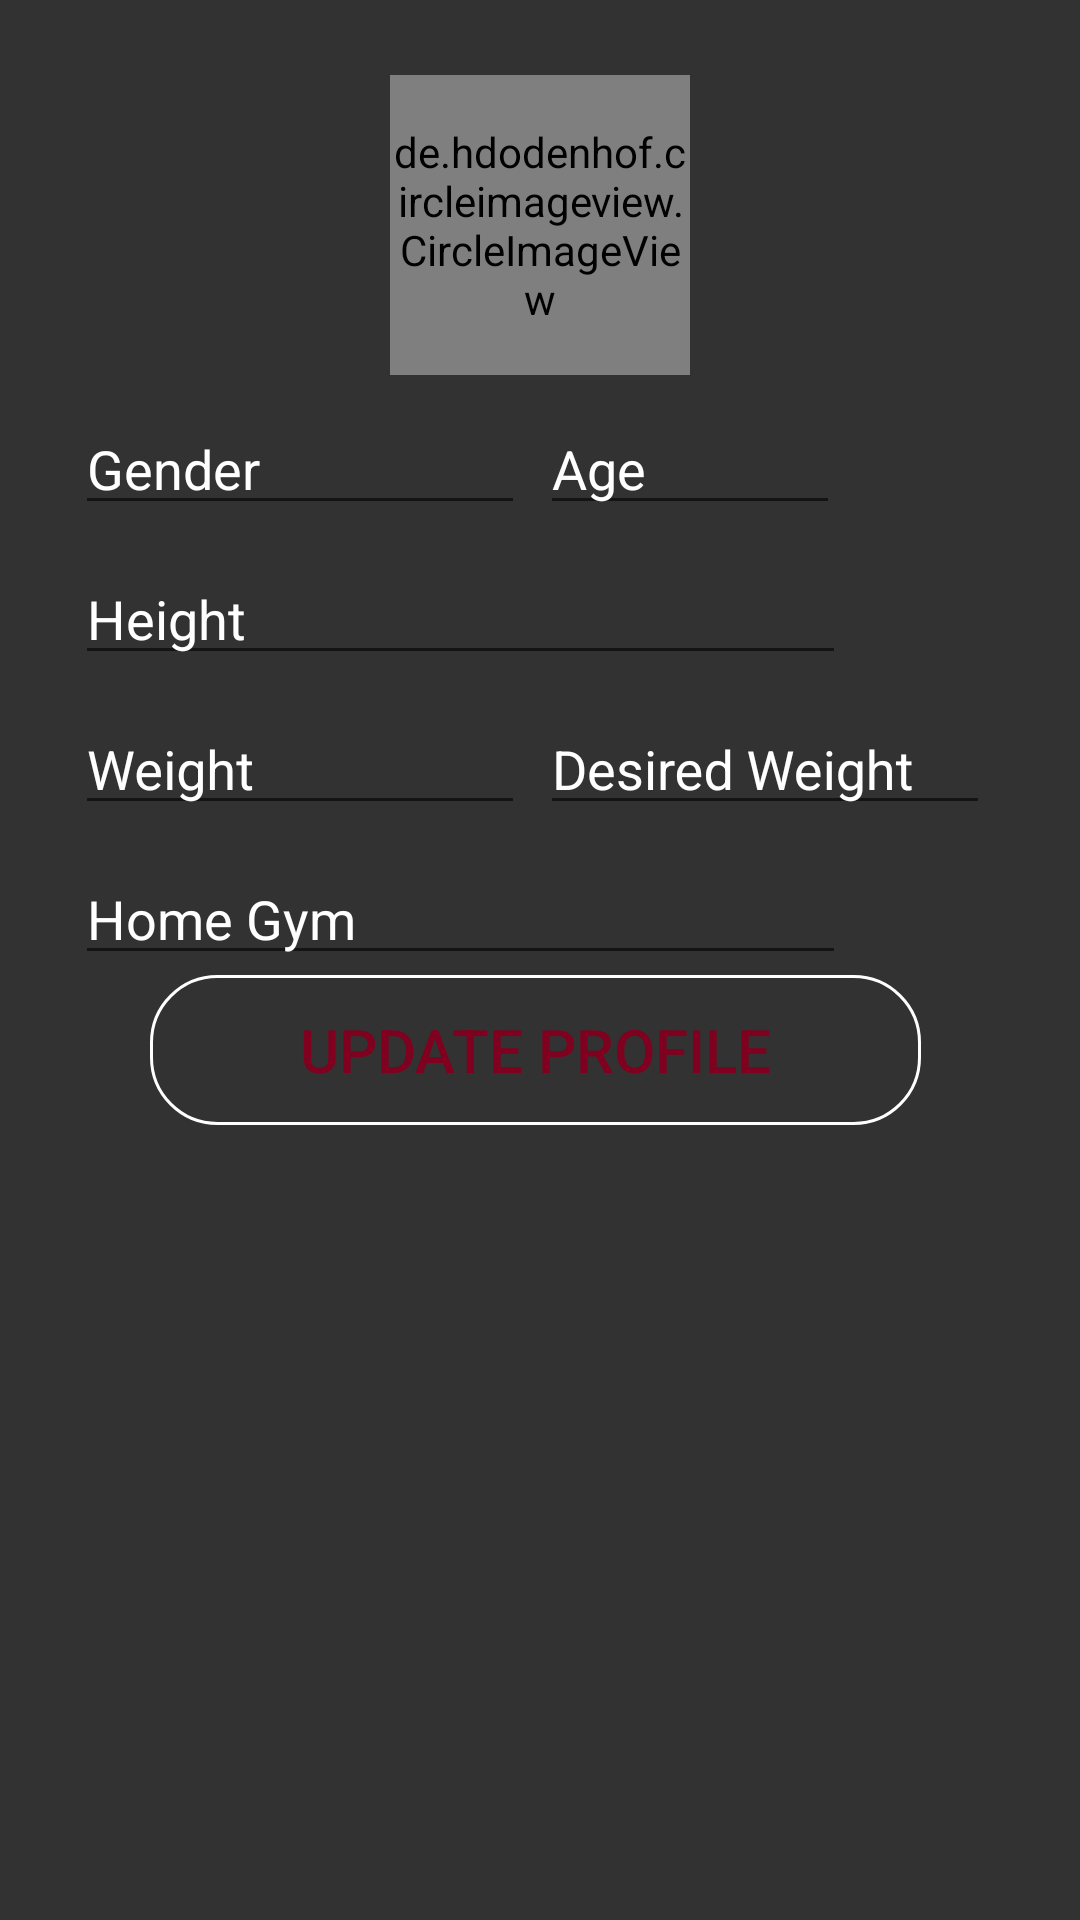

The Android layout XML behind this screen, and the referenced resources:
<!-- AndroidManifest.xml: application theme AppTheme2 -->
<!-- res/layout/activity_profile.xml -->
<?xml version="1.0" encoding="utf-8"?>
<RelativeLayout
    xmlns:android="http://schemas.android.com/apk/res/android"
    xmlns:app="http://schemas.android.com/apk/res-auto"
    xmlns:tools="http://schemas.android.com/tools"
    android:layout_width="match_parent"
    android:layout_height="match_parent"
    android:background="#cc000000"
    tools:context=".Profile">


        <de.hdodenhof.circleimageview.CircleImageView xmlns:app="http://schemas.android.com/apk/res-auto"
            android:id="@+id/profile_img"
            android:layout_width="100dp"
            android:layout_height="100dp"
            android:layout_marginTop="25dp"
            android:layout_marginLeft="130dp"
            android:src="@drawable/gym"
            app:civ_border_color="@color/burgandy"
            app:civ_border_width="2dp" />



    <android.support.design.widget.TextInputLayout
        android:id="@+id/CustomerGender"
        android:layout_width="150dp"
        style="@style/edittext"
        android:layout_below="@id/profile_img"
        android:layout_marginLeft="25dp"
        android:hint="Gender">

        <android.support.design.widget.TextInputEditText
            android:layout_width="150dp"
            android:layout_height="wrap_content"
            android:drawablePadding="10dp"
            android:imeOptions="actionNext"
            android:inputType="textPersonName"
            android:maxLines="1"
            android:textColor="@color/white" />

    </android.support.design.widget.TextInputLayout>

    <android.support.design.widget.TextInputLayout
        android:id="@+id/CustomerAge"
        android:layout_width="150dp"
        style="@style/edittext"
        android:layout_below="@id/profile_img"
        android:layout_toRightOf="@id/CustomerGender"
        android:layout_marginLeft="5dp"
        android:hint="Age">

        <android.support.design.widget.TextInputEditText
            android:layout_width="100dp"
            android:layout_height="wrap_content"
            android:drawablePadding="10dp"
            android:imeOptions="actionNext"
            android:inputType="textPersonName"
            android:maxLines="1"
            android:textColor="@color/white" />

    </android.support.design.widget.TextInputLayout>

    <android.support.design.widget.TextInputLayout
        android:id="@+id/CustomerHeight"
        style="@style/edittext"
        android:layout_below="@id/CustomerAge"
        android:layout_marginLeft="25dp"
        android:hint="Height">

        <android.support.design.widget.TextInputEditText
            android:layout_width="match_parent"
            android:layout_height="wrap_content"
            android:drawablePadding="10dp"
            android:imeOptions="actionNext"
            android:inputType="textPersonName"
            android:maxLines="1"
            android:textColor="@color/white" />

    </android.support.design.widget.TextInputLayout>

    <android.support.design.widget.TextInputLayout
        android:id="@+id/CustomerWeight"
        android:layout_width="150dp"
        style="@style/edittext"
        android:layout_below="@id/CustomerHeight"
        android:layout_marginLeft="25dp"
        android:hint="Weight">

        <android.support.design.widget.TextInputEditText
            android:layout_width="150dp"
            android:layout_height="wrap_content"
            android:drawablePadding="10dp"
            android:imeOptions="actionNext"
            android:inputType="textPersonName"
            android:maxLines="1"
            android:textColor="@color/white" />

    </android.support.design.widget.TextInputLayout>

    <android.support.design.widget.TextInputLayout
        android:id="@+id/CustomerDesiredWeight"
        android:layout_width="150dp"
        style="@style/edittext"
        android:layout_toRightOf="@id/CustomerWeight"
        android:layout_below="@id/CustomerHeight"
        android:layout_marginLeft="5dp"
        android:hint="Desired Weight">

        <android.support.design.widget.TextInputEditText
            android:layout_width="150dp"
            android:layout_height="wrap_content"
            android:drawablePadding="10dp"
            android:imeOptions="actionNext"
            android:inputType="textPersonName"
            android:maxLines="1"
            android:textColor="@color/white" />

    </android.support.design.widget.TextInputLayout>

    <android.support.design.widget.TextInputLayout
        android:id="@+id/CustomerGym"
        style="@style/edittext"
        android:layout_below="@id/CustomerWeight"
        android:layout_marginLeft="25dp"
        android:hint="Home Gym">

        <android.support.design.widget.TextInputEditText
            android:layout_width="match_parent"
            android:layout_height="wrap_content"
            android:drawablePadding="10dp"
            android:imeOptions="actionNext"
            android:inputType="textPersonName"
            android:maxLines="1"
            android:textColor="@color/white" />

    </android.support.design.widget.TextInputLayout>

    <Button
        android:id="@+id/btnsendp"
        style="@style/edittext"
        android:layout_gravity="center_horizontal"
        android:text="Update Profile"
        android:textColor="@color/burgandy"
        android:layout_below="@id/CustomerGym"
        android:layout_marginLeft="50dp"
        android:background="@drawable/rounder_button"
        android:textSize="20sp" />


</RelativeLayout>
<!-- resources referenced by this layout -->
<resources>
  <color name="burgandy">#800020</color>
  <color name="white">#fff</color>
  <!-- drawable gym: png bitmap (drawable, 1845 bytes) -->
  <!-- drawable rounder_button (drawable) -->
  <?xml version="1.0" encoding="utf-8"?>
  <selector xmlns:android="http://schemas.android.com/apk/res/android">
      <item>
          <shape android:shape="rectangle">
              <solid android:color="@android:color/transparent"/>
              <stroke android:width="1dp" android:color="@color/white"/>
              <corners android:radius="22dp" />
          </shape>
      </item>
  </selector>
  <style name="edittext">
          <item name="android:layout_width">@dimen/textwidth</item>
          <item name="android:layout_height">@dimen/textheight</item>
          <item name="android:layout_gravity">center_horizontal</item>
          <item name="android:textColorHint">@color/white</item>
      </style>
  <style name="AppTheme2" parent="Theme.AppCompat.Light.NoActionBar">
          
          <item name="colorPrimary">@color/burgandy</item>
          <item name="colorPrimaryDark">@color/main_color</item>
          <item name="colorAccent">@color/burglight</item>
          <item name="android:datePickerStyle">@style/datepicker</item>
      </style>
  <dimen name="textwidth">257dp</dimen>
  <dimen name="textheight">50dp</dimen>
  <color name="main_color">#000</color>
  <color name="burglight">#c10232</color>
  <style name="datepicker">
          <item name="colorPrimary">@color/main_color</item>
          <item name="colorPrimaryDark">@color/main_color</item>
          <item name="colorAccent">@color/burgandy</item>
          <item name="android:headerBackground">@color/burgandy</item>
      </style>
</resources>
